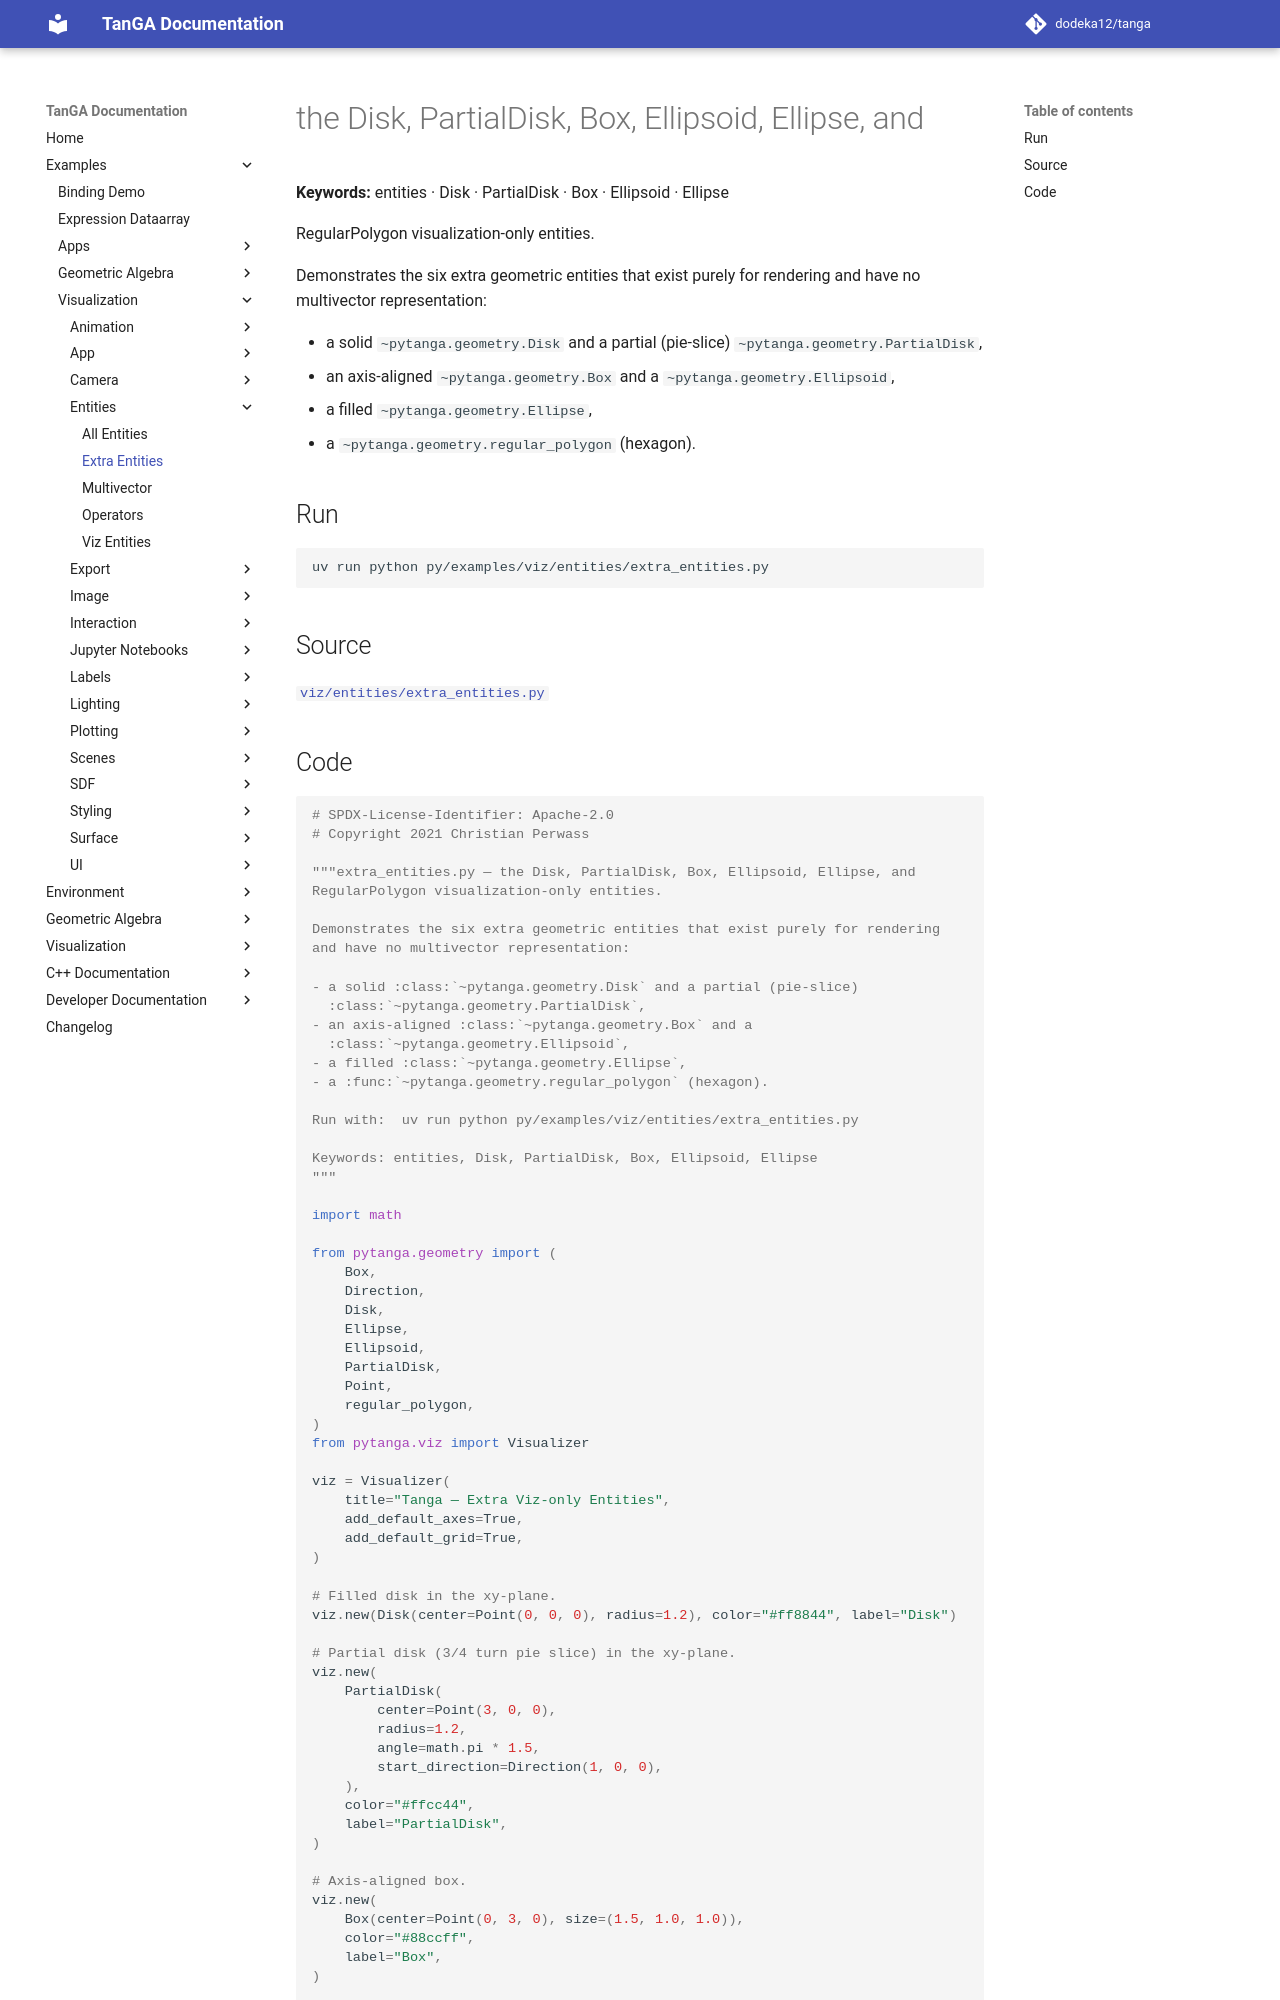

repository: dodeka12/tanga · page: v2.28.0-rc2/py/examples/viz/entities/extra_entities/index.html · generator: mkdocs

# the Disk, PartialDisk, Box, Ellipsoid, Ellipse, and

**Keywords:** entities · Disk · PartialDisk · Box · Ellipsoid · Ellipse

RegularPolygon visualization-only entities.

Demonstrates the six extra geometric entities that exist purely for rendering
and have no multivector representation:

- a solid `~pytanga.geometry.Disk` and a partial (pie-slice)
  `~pytanga.geometry.PartialDisk`,
- an axis-aligned `~pytanga.geometry.Box` and a
  `~pytanga.geometry.Ellipsoid`,
- a filled `~pytanga.geometry.Ellipse`,
- a `~pytanga.geometry.regular_polygon` (hexagon).

## Run

```bash
uv run python py/examples/viz/entities/extra_entities.py
```

## Source

[`viz/entities/extra_entities.py`](https://github.com/dodeka12/tanga/blob/main/py/examples/viz/entities/extra_entities.py)
